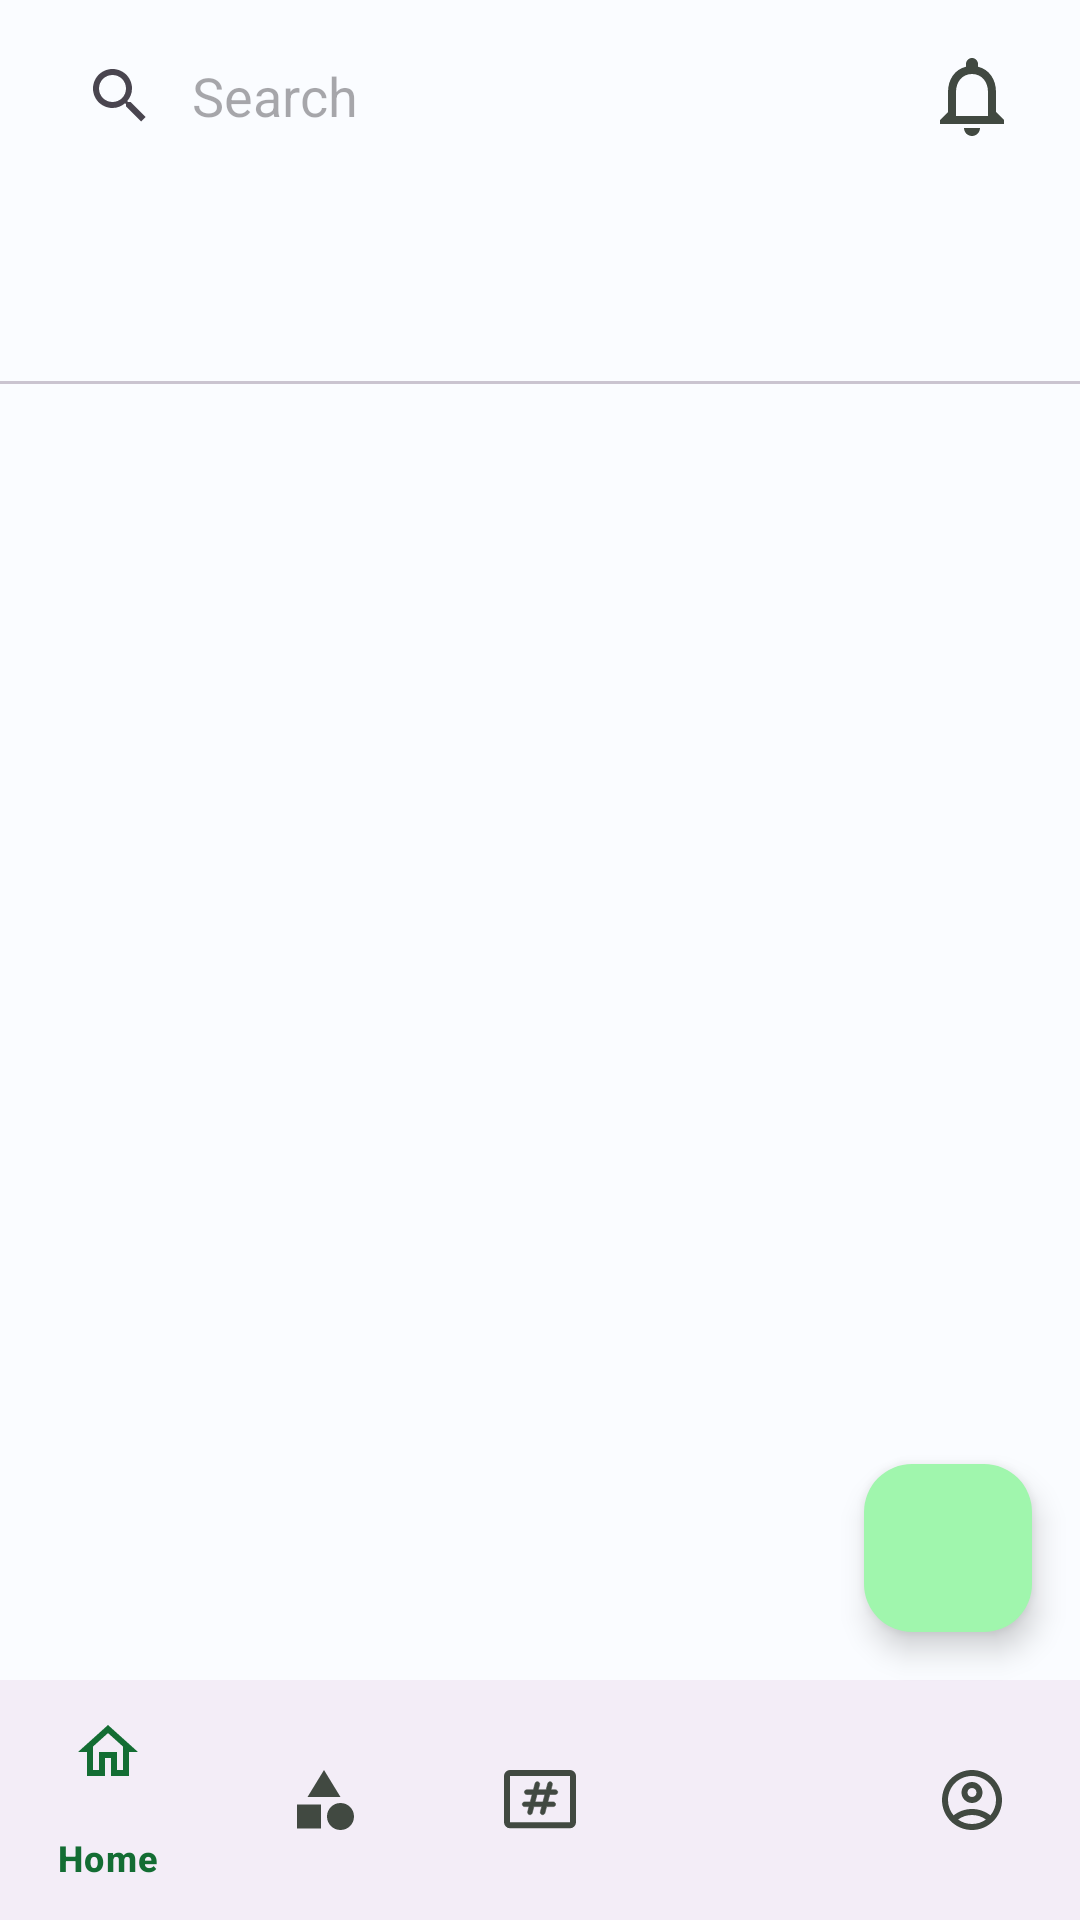

Reconstruct the res/layout file that produces this screen, plus the resources it refers to.
<!-- AndroidManifest.xml: application theme Theme.Animalie -->
<!-- res/layout/home_page.xml -->
<?xml version="1.0" encoding="utf-8"?>
<RelativeLayout xmlns:android="http://schemas.android.com/apk/res/android"
    xmlns:app="http://schemas.android.com/apk/res-auto"
    xmlns:tools="http://schemas.android.com/tools"
    android:layout_width="match_parent"
    android:layout_height="match_parent"
    tools:context=".ui.homepage.HomePage">

    
    <include
        android:id="@+id/search_bar"
        layout="@layout/search_bar"
        android:layout_width="match_parent"
        android:layout_height="?attr/actionBarSize"
        android:layout_alignParentTop="true" />

    
    <com.google.android.material.tabs.TabLayout
        android:id="@+id/tab_layout"
        android:layout_width="match_parent"
        android:layout_height="?attr/actionBarSize"
        android:layout_below="@id/search_bar"
        app:tabMode="fixed" />

    <androidx.viewpager2.widget.ViewPager2
        android:id="@+id/view_pager"
        android:layout_width="match_parent"
        android:layout_height="match_parent"
        android:layout_above="@id/bottom_navigation"
        android:layout_below="@+id/tab_layout"
        android:layout_marginBottom="8dp" />

    
    <include
        android:id="@+id/create_fab"
        layout="@layout/create_fab"
        android:layout_width="wrap_content"
        android:layout_height="wrap_content"
        android:layout_above="@+id/bottom_navigation"
        android:layout_alignParentEnd="true"
        android:layout_marginEnd="16dp"
        android:layout_marginBottom="16dp" />

    
    <include
        android:id="@+id/bottom_navigation"
        layout="@layout/bottom_navigation"
        android:layout_width="match_parent"
        android:layout_height="wrap_content"
        android:layout_alignParentBottom="true" />
</RelativeLayout>
<!-- res/layout/search_bar.xml (included above) -->
<?xml version="1.0" encoding="utf-8"?>
<LinearLayout xmlns:android="http://schemas.android.com/apk/res/android"
    xmlns:app="http://schemas.android.com/apk/res-auto"
    android:layout_width="match_parent"
    android:layout_height="?attr/actionBarSize"
    android:elevation="4dp"
    android:orientation="horizontal"
    android:paddingHorizontal="8dp">

    <androidx.appcompat.widget.SearchView
        android:id="@+id/search_bar_layout"
        android:layout_width="0dp"
        android:layout_height="match_parent"
        android:layout_weight="1"
        android:backgroundTint="@color/transparent"
        android:textCursorDrawable="@null"
        app:iconifiedByDefault="false"
        app:queryBackground="@null"
        app:queryHint="Search"
        app:showDividers="end">

    </androidx.appcompat.widget.SearchView>

        <ImageButton
            android:id="@+id/bell_icon"
            android:layout_width="wrap_content"
            android:layout_height="wrap_content"
            android:background="@color/transparent"
            android:contentDescription="@string/notification_description"
            android:padding="12dp"
            android:src="@drawable/ic_bell"
            android:layout_gravity="center_vertical"/>

</LinearLayout>
<!-- res/layout/create_fab.xml (included above) -->
<?xml version="1.0" encoding="utf-8"?>
<com.google.android.material.floatingactionbutton.FloatingActionButton xmlns:android="http://schemas.android.com/apk/res/android"
    xmlns:app="http://schemas.android.com/apk/res-auto"
    android:id="@+id/create_fab"
    android:layout_width="wrap_content"
    android:layout_height="wrap_content"
    android:background="@drawable/circle_background"
    android:padding="16dp"
    android:tint="?attr/colorOnPrimary"
    android:src="@drawable/ic_create"
    android:contentDescription="@string/create_post"
    app:elevation="6dp"
    app:maxImageSize="32dp" />
<!-- res/layout/bottom_navigation.xml (included above) -->
<?xml version="1.0" encoding="utf-8"?>
<com.google.android.material.bottomnavigation.BottomNavigationView xmlns:android="http://schemas.android.com/apk/res/android"
    xmlns:app="http://schemas.android.com/apk/res-auto"
    android:layout_width="match_parent"
    android:layout_height="wrap_content"
    android:id="@+id/bottom_navigation"
    android:layout_alignParentBottom="true"
    app:elevation="4dp"
    app:itemIconTint="@drawable/bottom_navigation_item_colors"
    app:itemRippleColor="?attr/colorPrimaryInverse"
    app:itemTextColor="?attr/colorPrimary"
    app:labelVisibilityMode="selected"
    app:menu="@menu/bottom_navigation_menu" />
<!-- resources referenced by this layout -->
<resources>
  <color name="transparent">#00000000</color>
  <!-- drawable bottom_navigation_item_colors (drawable) -->
  <?xml version="1.0" encoding="utf-8"?>
  <selector xmlns:android="http://schemas.android.com/apk/res/android">
  
      <item android:state_checked="true"
          android:color="?attr/colorPrimary"/>
      <item android:state_checked="false"
          android:color="?attr/colorOnSurfaceVariant"/>
  
  </selector>
  <!-- drawable circle_background (drawable) -->
  <?xml version="1.0" encoding="utf-8"?>
  <shape xmlns:android="http://schemas.android.com/apk/res/android"
      android:shape="rectangle">
  
      <corners android:radius="1000dp"/>
  
      <solid android:color="?attr/colorPrimary"/>
  </shape>
  <!-- drawable ic_bell (drawable) -->
  <vector android:height="32dp" android:tint="?attr/colorOnSurfaceVariant"
      android:viewportHeight="24" android:viewportWidth="24"
      android:width="32dp" xmlns:android="http://schemas.android.com/apk/res/android">
      <path android:fillColor="@android:color/white" android:pathData="M12,22c1.1,0 2,-0.9 2,-2h-4c0,1.1 0.9,2 2,2zM18,16v-5c0,-3.07 -1.63,-5.64 -4.5,-6.32L13.5,4c0,-0.83 -0.67,-1.5 -1.5,-1.5s-1.5,0.67 -1.5,1.5v0.68C7.64,5.36 6,7.92 6,11v5l-2,2v1h16v-1l-2,-2zM16,17L8,17v-6c0,-2.48 1.51,-4.5 4,-4.5s4,2.02 4,4.5v6z"/>
  </vector>
  <string name="create_post">Post</string>
  <string name="notification_description">notification</string>
  <color name="md_theme_light_primary">#136D33</color>
  <color name="md_theme_light_onPrimary">#FFFFFF</color>
  <color name="md_theme_light_primaryContainer">#A0F6AD</color>
  <color name="md_theme_light_onPrimaryContainer">#00210A</color>
  <color name="md_theme_light_secondary">#006687</color>
  <color name="md_theme_light_onSecondary">#FFFFFF</color>
  <color name="md_theme_light_secondaryContainer">#C1E8FF</color>
  <color name="md_theme_light_onSecondaryContainer">#001E2B</color>
  <color name="md_theme_light_tertiary">#006E2D</color>
  <color name="md_theme_light_onTertiary">#FFFFFF</color>
  <color name="md_theme_light_tertiaryContainer">#89FA9C</color>
  <color name="md_theme_light_onTertiaryContainer">#002109</color>
  <color name="md_theme_light_error">#BA1A1A</color>
  <color name="md_theme_light_errorContainer">#FFDAD6</color>
  <color name="md_theme_light_onError">#FFFFFF</color>
  <color name="md_theme_light_onErrorContainer">#410002</color>
  <color name="md_theme_light_background">#FAFCFF</color>
  <color name="md_theme_light_onBackground">#001F2A</color>
  <color name="md_theme_light_surface">#FAFCFF</color>
  <color name="md_theme_light_onSurface">#001F2A</color>
  <color name="md_theme_light_surfaceVariant">#DDE5DA</color>
  <color name="md_theme_light_onSurfaceVariant">#414941</color>
  <color name="md_theme_light_outline">#727970</color>
  <color name="md_theme_light_inverseOnSurface">#E1F4FF</color>
  <color name="md_theme_light_inverseSurface">#003547</color>
  <color name="md_theme_light_inversePrimary">#85D993</color>
  <style name="WindowAnimationStyle">
          <item name="android:windowEnterAnimation">@android:anim/fade_in</item>
          <item name="android:windowExitAnimation">@android:anim/fade_out</item>
      </style>
</resources>
